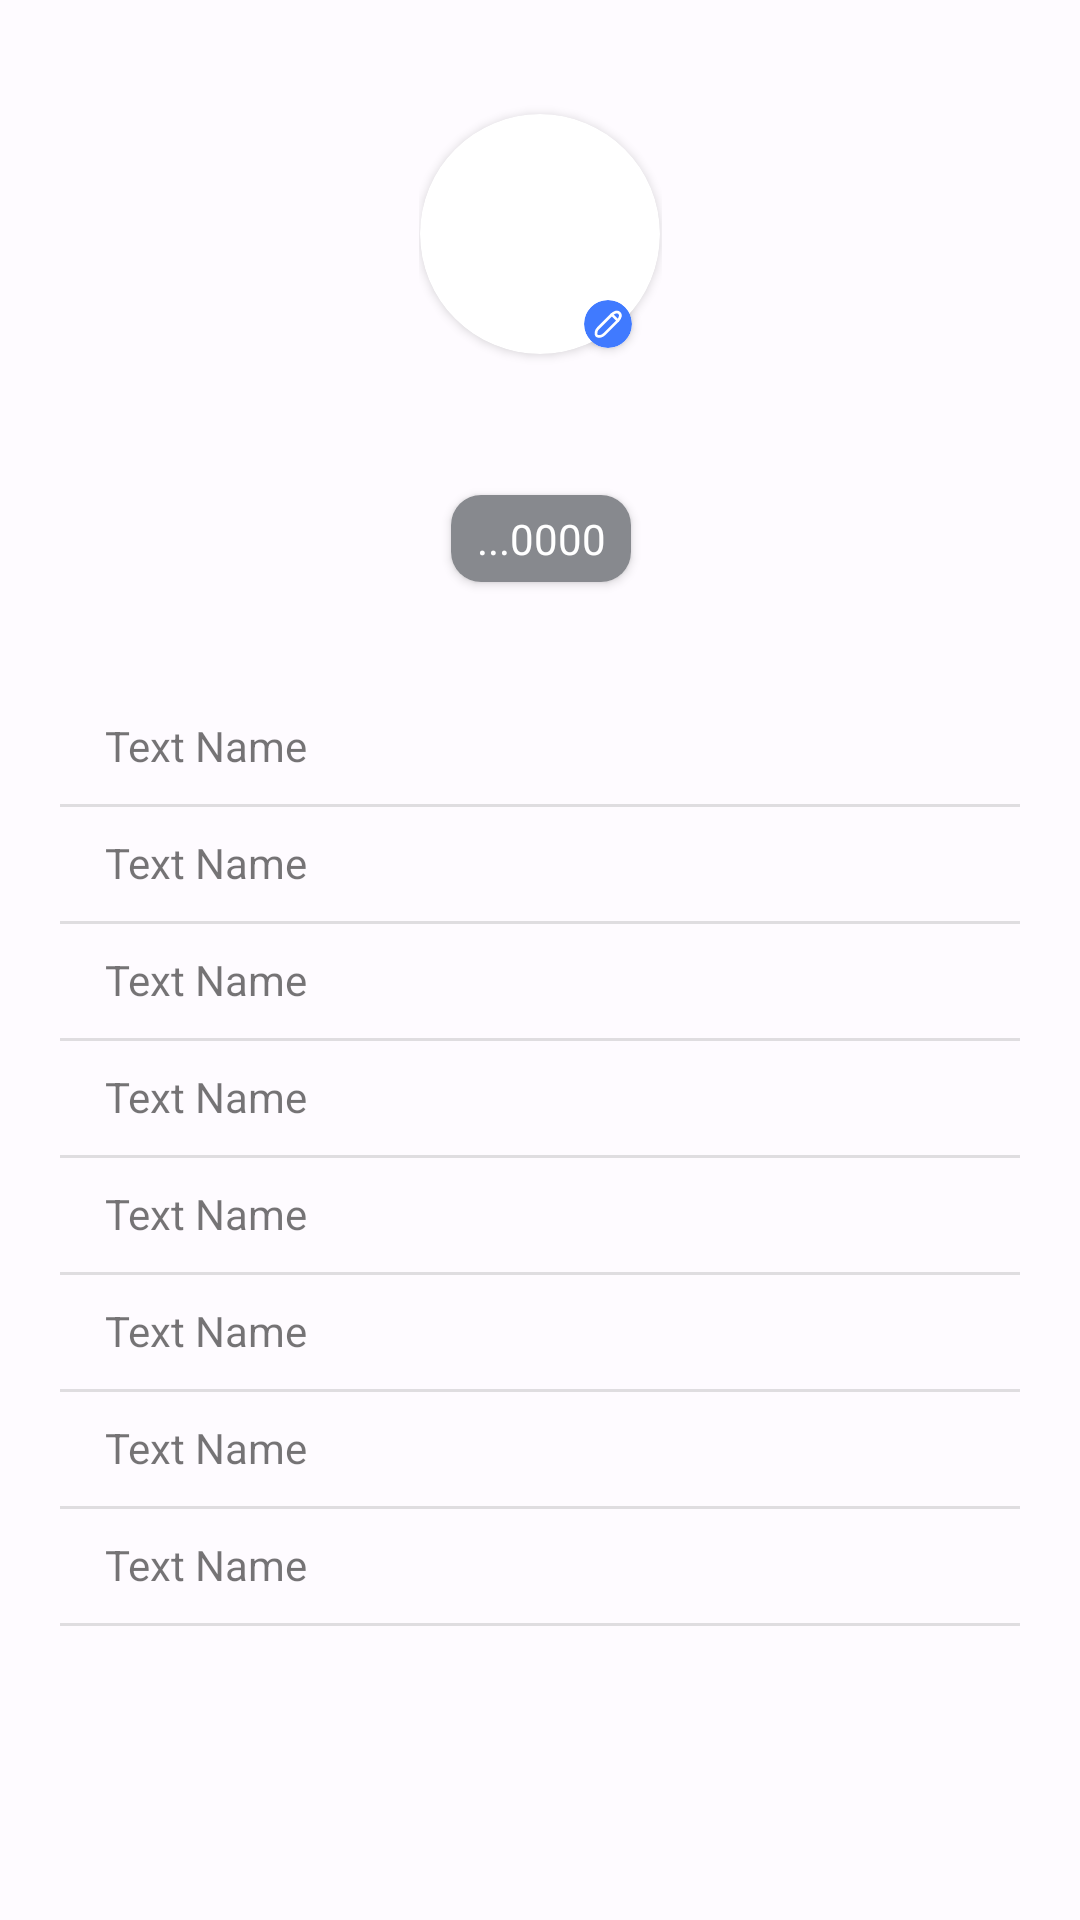

Here is an Android app screen rendered from its layout file. Give the layout XML and the strings, colors and styles it references.
<!-- AndroidManifest.xml: application theme Theme.Spare.Light -->
<!-- res/layout/fragment_profile.xml -->
<?xml version="1.0" encoding="utf-8"?>
<androidx.constraintlayout.widget.ConstraintLayout
    xmlns:android="http://schemas.android.com/apk/res/android"
    xmlns:app="http://schemas.android.com/apk/res-auto"
    xmlns:tools="http://schemas.android.com/tools"
    android:layout_width="match_parent"
    android:layout_height="match_parent"
    android:paddingStart="20dp"
    android:paddingEnd="20dp"
    tools:context=".ui.main.profile.ProfileFragment">

    <RelativeLayout
        android:id="@+id/relativeL"
        android:layout_width="wrap_content"
        android:layout_height="wrap_content"
        android:layout_marginTop="20dp"
        app:layout_constraintEnd_toEndOf="parent"
        app:layout_constraintHorizontal_bias="0.5"
        app:layout_constraintStart_toStartOf="parent"
        app:layout_constraintTop_toTopOf="parent">

        <androidx.cardview.widget.CardView
            android:layout_width="80dp"
            android:layout_height="80dp"
            android:layout_centerInParent="true"
            app:cardCornerRadius="40dp">

            <ImageView
                android:id="@+id/profileImg"
                android:layout_width="match_parent"
                android:layout_height="match_parent"
                android:contentDescription="@null"
                android:scaleType="centerCrop"
                android:src="@drawable/baseline_person_outline"
                app:layout_constraintEnd_toEndOf="parent"
                app:layout_constraintStart_toStartOf="parent"
                app:layout_constraintTop_toTopOf="parent" />
        </androidx.cardview.widget.CardView>

        <androidx.cardview.widget.CardView
            android:layout_width="wrap_content"
            android:layout_height="wrap_content"
            android:layout_marginStart="55dp"
            android:layout_marginTop="80dp"
            android:layout_marginEnd="10dp"
            android:layout_marginBottom="20dp"
            app:cardCornerRadius="40dp">

            <ImageView
                android:id="@+id/edtProfile"
                android:layout_width="wrap_content"
                android:layout_height="wrap_content"
                android:contentDescription="@string/edit_image"
                android:gravity="center"
                android:scaleType="centerCrop"
                android:src="@drawable/ico_edit_profile"
                android:textColor="@color/md_theme_light_onPrimary" />
        </androidx.cardview.widget.CardView>

    </RelativeLayout>

    <androidx.cardview.widget.CardView
        android:id="@+id/cdtCardDigitL"
        android:layout_width="60dp"
        android:layout_height="wrap_content"
        android:layout_marginTop="10dp"
        app:cardCornerRadius="10dp"
        app:layout_constraintEnd_toEndOf="@+id/username"
        app:layout_constraintStart_toStartOf="@+id/username"
        app:layout_constraintTop_toBottomOf="@+id/username">

        <TextView
            android:id="@+id/cdtCardDigit"
            android:layout_width="match_parent"
            android:layout_height="match_parent"
            android:background="#87898E"
            android:gravity="center"
            android:padding="5dp"
            android:text="@string/credit_last_digit"
            android:textColor="@color/md_theme_light_onPrimary" />
    </androidx.cardview.widget.CardView>

    <TextView
        android:id="@+id/username"
        android:layout_width="wrap_content"
        android:layout_height="wrap_content"
        android:text=""
        app:layout_constraintEnd_toEndOf="@+id/relativeL"
        app:layout_constraintStart_toStartOf="@+id/relativeL"
        app:layout_constraintTop_toBottomOf="@+id/relativeL" />

    <include
        android:id="@+id/accInfo"
        layout="@layout/profile_list_items"
        android:layout_width="match_parent"
        android:layout_height="wrap_content"
        android:layout_marginTop="40dp"
        app:layout_constraintTop_toBottomOf="@+id/cdtCardDigitL"/>

    <include
        android:id="@+id/accVerification"
        layout="@layout/profile_list_items"
        android:layout_width="match_parent"
        android:layout_height="wrap_content"
        android:layout_marginTop="10dp"
        app:layout_constraintTop_toBottomOf="@+id/accInfo"
        tools:layout_editor_absoluteX="20dp" />

    <include
        android:id="@+id/invitation"
        layout="@layout/profile_list_items"
        android:layout_width="match_parent"
        android:layout_height="wrap_content"
        android:layout_marginTop="10dp"
        app:layout_constraintTop_toBottomOf="@+id/accVerification"
        tools:layout_editor_absoluteX="20dp" />

    <include
        android:id="@+id/bankCards"
        layout="@layout/profile_list_items"
        android:layout_width="match_parent"
        android:layout_height="wrap_content"
        android:layout_marginTop="10dp"
        app:layout_constraintTop_toBottomOf="@+id/invitation"
        tools:layout_editor_absoluteX="20dp" />

    <include
        android:id="@+id/privacy"
        layout="@layout/profile_list_items"
        android:layout_width="match_parent"
        android:layout_height="wrap_content"
        android:layout_marginTop="10dp"
        app:layout_constraintTop_toBottomOf="@+id/bankCards"
        tools:layout_editor_absoluteX="20dp" />

    <include
        android:id="@+id/helpAndSupport"
        layout="@layout/profile_list_items"
        android:layout_width="match_parent"
        android:layout_height="wrap_content"
        android:layout_marginTop="10dp"
        app:layout_constraintTop_toBottomOf="@+id/privacy"
        tools:layout_editor_absoluteX="20dp" />

    <include
        android:id="@+id/aboutUs"
        layout="@layout/profile_list_items"
        android:layout_width="match_parent"
        android:layout_height="wrap_content"
        android:layout_marginTop="10dp"
        app:layout_constraintTop_toBottomOf="@+id/helpAndSupport"
        tools:layout_editor_absoluteX="20dp" />

    <include
        android:id="@+id/signOut"
        layout="@layout/profile_list_items"
        android:layout_width="match_parent"
        android:layout_height="wrap_content"
        android:layout_marginTop="10dp"
        app:layout_constraintTop_toBottomOf="@+id/aboutUs"
        tools:layout_editor_absoluteX="20dp" />

    <View
        android:id="@+id/divider"
        android:layout_width="match_parent"
        android:layout_height="1dp"
        android:layout_marginTop="5dp"
        android:background="?android:attr/listDivider"
        app:layout_constraintTop_toBottomOf="@+id/accInfo"
        tools:layout_editor_absoluteX="1dp" />

    <View
        android:id="@+id/divider3"
        android:layout_width="match_parent"
        android:layout_height="1dp"
        android:layout_marginTop="5dp"
        android:background="?android:attr/listDivider"
        app:layout_constraintTop_toBottomOf="@+id/accVerification"
        tools:layout_editor_absoluteX="1dp" />

    <View
        android:id="@+id/divider4"
        android:layout_width="match_parent"
        android:layout_height="1dp"
        android:layout_marginTop="5dp"
        android:background="?android:attr/listDivider"
        app:layout_constraintTop_toBottomOf="@+id/invitation"
        tools:layout_editor_absoluteX="1dp" />

    <View
        android:id="@+id/divider6"
        android:layout_width="match_parent"
        android:layout_height="1dp"
        android:layout_marginTop="5dp"
        android:background="?android:attr/listDivider"
        app:layout_constraintTop_toBottomOf="@+id/bankCards"
        tools:layout_editor_absoluteX="1dp" />

    <View
        android:id="@+id/divider7"
        android:layout_width="match_parent"
        android:layout_height="1dp"
        android:layout_marginTop="5dp"
        android:background="?android:attr/listDivider"
        app:layout_constraintTop_toBottomOf="@+id/privacy"
        tools:layout_editor_absoluteX="1dp" />

    <View
        android:id="@+id/divider8"
        android:layout_width="match_parent"
        android:layout_height="1dp"
        android:layout_marginTop="5dp"
        android:background="?android:attr/listDivider"
        app:layout_constraintTop_toBottomOf="@+id/aboutUs"
        tools:layout_editor_absoluteX="1dp" />

    <View
        android:id="@+id/divider9"
        android:layout_width="match_parent"
        android:layout_height="1dp"
        android:layout_marginTop="5dp"
        android:background="?android:attr/listDivider"
        app:layout_constraintTop_toBottomOf="@+id/helpAndSupport"
        tools:layout_editor_absoluteX="1dp" />

    <View
        android:id="@+id/divider10"
        android:layout_width="match_parent"
        android:layout_height="1dp"
        android:layout_marginTop="5dp"
        android:background="?android:attr/listDivider"
        app:layout_constraintTop_toBottomOf="@+id/signOut"
        tools:layout_editor_absoluteX="1dp" />


</androidx.constraintlayout.widget.ConstraintLayout>
<!-- res/layout/profile_list_items.xml (included above) -->
<?xml version="1.0" encoding="utf-8"?>
<androidx.constraintlayout.widget.ConstraintLayout
    xmlns:android="http://schemas.android.com/apk/res/android"
    xmlns:app="http://schemas.android.com/apk/res-auto"
    android:layout_width="match_parent"
    android:layout_height="wrap_content"
    android:layout_gravity="top"
    android:layout_marginBottom="5dp">

    <ImageView
        android:id="@+id/profileImg"
        android:layout_width="wrap_content"
        android:layout_height="wrap_content"
        android:contentDescription="@string/profile_image"
        android:padding="5dp"
        app:layout_constraintBottom_toBottomOf="parent"
        app:layout_constraintStart_toStartOf="parent"
        app:layout_constraintTop_toTopOf="parent"
        app:srcCompat="@drawable/baseline_person_outline" />

    <TextView
        android:id="@+id/username"
        android:layout_width="wrap_content"
        android:layout_height="wrap_content"
        android:padding="5dp"
        android:text="@string/text_name"
        app:layout_constraintBottom_toBottomOf="@+id/profileImg"
        app:layout_constraintStart_toEndOf="@+id/profileImg"
        app:layout_constraintTop_toTopOf="@+id/profileImg" />

    <TextView
        android:id="@+id/tvView"
        android:layout_width="wrap_content"
        android:layout_height="wrap_content"
        android:layout_marginEnd="16dp"
        android:gravity="end"
        android:text=""
        app:drawableEndCompat="@drawable/ico_arrow_right"
        app:layout_constraintEnd_toEndOf="parent"
        app:layout_constraintTop_toTopOf="@+id/username" />
</androidx.constraintlayout.widget.ConstraintLayout>
<!-- resources referenced by this layout -->
<resources>
  <color name="md_theme_light_onPrimary">#FFFFFF</color>
  <string name="credit_last_digit">...0000</string>
  <string name="edit_image">edit image</string>
  <string name="profile_image">profile image</string>
  <string name="text_name">Text Name</string>
  <color name="md_theme_light_primary">#0054D6</color>
  <color name="md_theme_light_primaryContainer">#DAE1FF</color>
  <color name="md_theme_light_onPrimaryContainer">#001849</color>
  <color name="md_theme_light_secondary">#407AFF</color>
  <color name="md_theme_light_onSecondary">#FFFFFF</color>
  <color name="md_theme_light_secondaryContainer">#DDE2F9</color>
  <color name="md_theme_light_onSecondaryContainer">#151B2C</color>
  <color name="md_theme_light_tertiary">#735471</color>
  <color name="md_theme_light_onTertiary">#FFFFFF</color>
  <color name="md_theme_light_tertiaryContainer">#FFD6F9</color>
  <color name="md_theme_light_onTertiaryContainer">#2B122B</color>
  <color name="md_theme_light_error">#BA1A1A</color>
  <color name="md_theme_light_errorContainer">#FFDAD6</color>
  <color name="md_theme_light_onError">#FFFFFF</color>
  <color name="md_theme_light_onErrorContainer">#410002</color>
  <color name="md_theme_light_background">#FEFBFF</color>
  <color name="md_theme_light_onBackground">#1B1B1F</color>
  <color name="md_theme_light_surface">#FEFBFF</color>
  <color name="md_theme_light_onSurface">#1B1B1F</color>
  <color name="md_theme_light_surfaceVariant">#E2E2EC</color>
  <color name="md_theme_light_onSurfaceVariant">#45464F</color>
  <color name="md_theme_light_outline">#757680</color>
  <color name="md_theme_light_inverseOnSurface">#F2F0F4</color>
  <color name="md_theme_light_inverseSurface">#303034</color>
  <color name="md_theme_light_inversePrimary">#B3C5FF</color>
  <style name="CustomTextInputLayoutStyle" parent="Widget.MaterialComponents.TextInputLayout.OutlinedBox">
          <item name="boxStrokeColor">#87898E</item>
          <item name="boxBackgroundColor">@color/md_theme_light_background</item>
          <item name="boxStrokeWidth">2dp</item>
          <item name="boxCornerRadiusBottomEnd">8dp</item>
          <item name="boxCornerRadiusBottomStart">8dp</item>
          <item name="boxCornerRadiusTopEnd">8dp</item>
          <item name="boxCornerRadiusTopStart">8dp</item>
      </style>
  <style name="MaterialButtonStyle" parent="Widget.Material3.Button.ElevatedButton">
          <item name="backgroundTint">@color/md_theme_light_primary</item>
          <item name="android:textColor">@color/md_theme_light_onPrimary</item>
          <item name="android:textAppearance">@style/ButtonTextAppearance</item>
      </style>
  <style name="ExtendedFloatingActionButtonStyle" parent="Widget.Material3.ExtendedFloatingActionButton.Icon.Primary">
          <item name="backgroundTint">@color/md_theme_light_primary</item>
          <item name="android:textColor">@color/md_theme_light_onPrimary</item>
          <item name="icon">@drawable/ico_add_btn</item>
          <item name="iconTint">@null</item>
          <item name="iconGravity">textStart</item>
          <item name="android:textAppearance">@style/ButtonTextAppearance</item>
  
      </style>
  <style name="AppTheme.Toolbar" parent="Widget.MaterialComponents.Toolbar">
          <item name="titleMarginStart">120dp</item>
          <item name="navigationIconTint">@color/md_theme_light_onPrimary</item>
      </style>
  <style name="ButtonTextAppearance" parent="TextAppearance.MaterialComponents.Button">
          <item name="android:textSize">16sp</item>
          <item name="textAllCaps">false</item>
      </style>
</resources>
